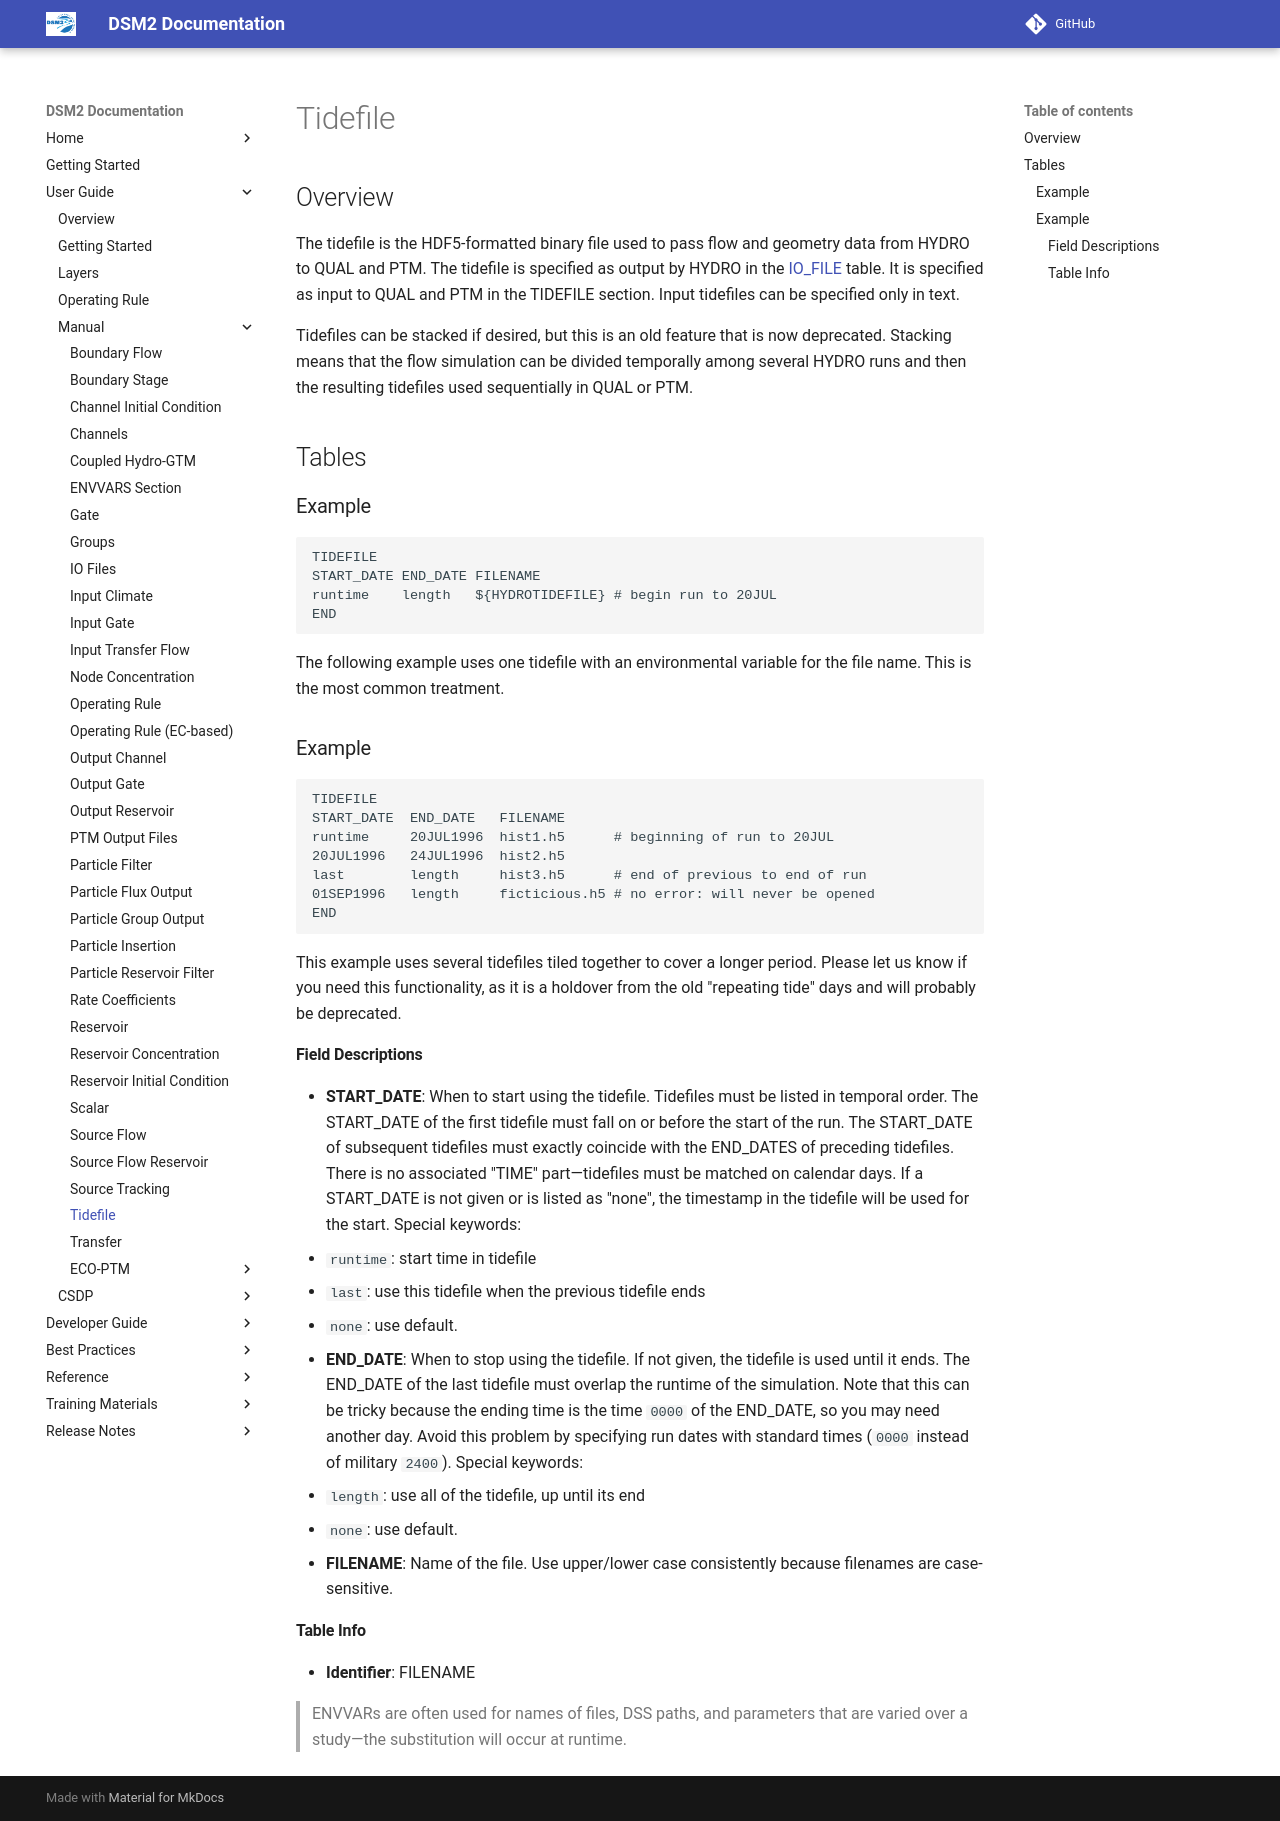

repository: CADWRDeltaModeling/dsm2 · page: manual/reference/Tidefile/index.html · generator: mkdocs

# Tidefile

## Overview

The tidefile is the HDF5-formatted binary file used to pass flow and geometry data from HYDRO to QUAL and PTM. The tidefile is specified as output by HYDRO in the [IO_FILE](https://dwrnpmsweb0110/io_file.html) table. It is specified as input to QUAL and PTM in the TIDEFILE section. Input tidefiles can be specified only in text.

Tidefiles can be stacked if desired, but this is an old feature that is now deprecated. Stacking means that the flow simulation can be divided temporally among several HYDRO runs and then the resulting tidefiles used sequentially in QUAL or PTM.

## Tables

### Example

```text
TIDEFILE     
START_DATE END_DATE FILENAME   
runtime    length   ${HYDROTIDEFILE} # begin run to 20JUL  
END 
```

The following example uses one tidefile with an environmental variable for the file name. This is the most common treatment.

### Example

```text
TIDEFILE     
START_DATE  END_DATE   FILENAME   
runtime     20JUL1996  hist1.h5      # beginning of run to 20JUL  
20JUL1996   24JUL1996  hist2.h5   
last        length     hist3.h5      # end of previous to end of run  
01SEP1996   length     ficticious.h5 # no error: will never be opened   
END 
```

This example uses several tidefiles tiled together to cover a longer period. Please let us know if you need this functionality, as it is a holdover from the old "repeating tide" days and will probably be deprecated.

#### Field Descriptions

- **START_DATE**: When to start using the tidefile. Tidefiles must be listed in temporal order. The START_DATE of the first tidefile must fall on or before the start of the run. The START_DATE of subsequent tidefiles must exactly coincide with the END_DATES of preceding tidefiles. There is no associated "TIME" part—tidefiles must be matched on calendar days. If a START_DATE is not given or is listed as "none", the timestamp in the tidefile will be used for the start. Special keywords:
  - `runtime`: start time in tidefile
  - `last`: use this tidefile when the previous tidefile ends
  - `none`: use default.
- **END_DATE**: When to stop using the tidefile. If not given, the tidefile is used until it ends. The END_DATE of the last tidefile must overlap the runtime of the simulation. Note that this can be tricky because the ending time is the time `0000` of the END_DATE, so you may need another day. Avoid this problem by specifying run dates with standard times (`0000` instead of military `2400`). Special keywords:
  - `length`: use all of the tidefile, up until its end
  - `none`: use default.
- **FILENAME**: Name of the file. Use upper/lower case consistently because filenames are case-sensitive.

#### Table Info

- **Identifier**: FILENAME

> ENVVARs are often used for names of files, DSS paths, and parameters that are varied over a study—the substitution will occur at runtime.
